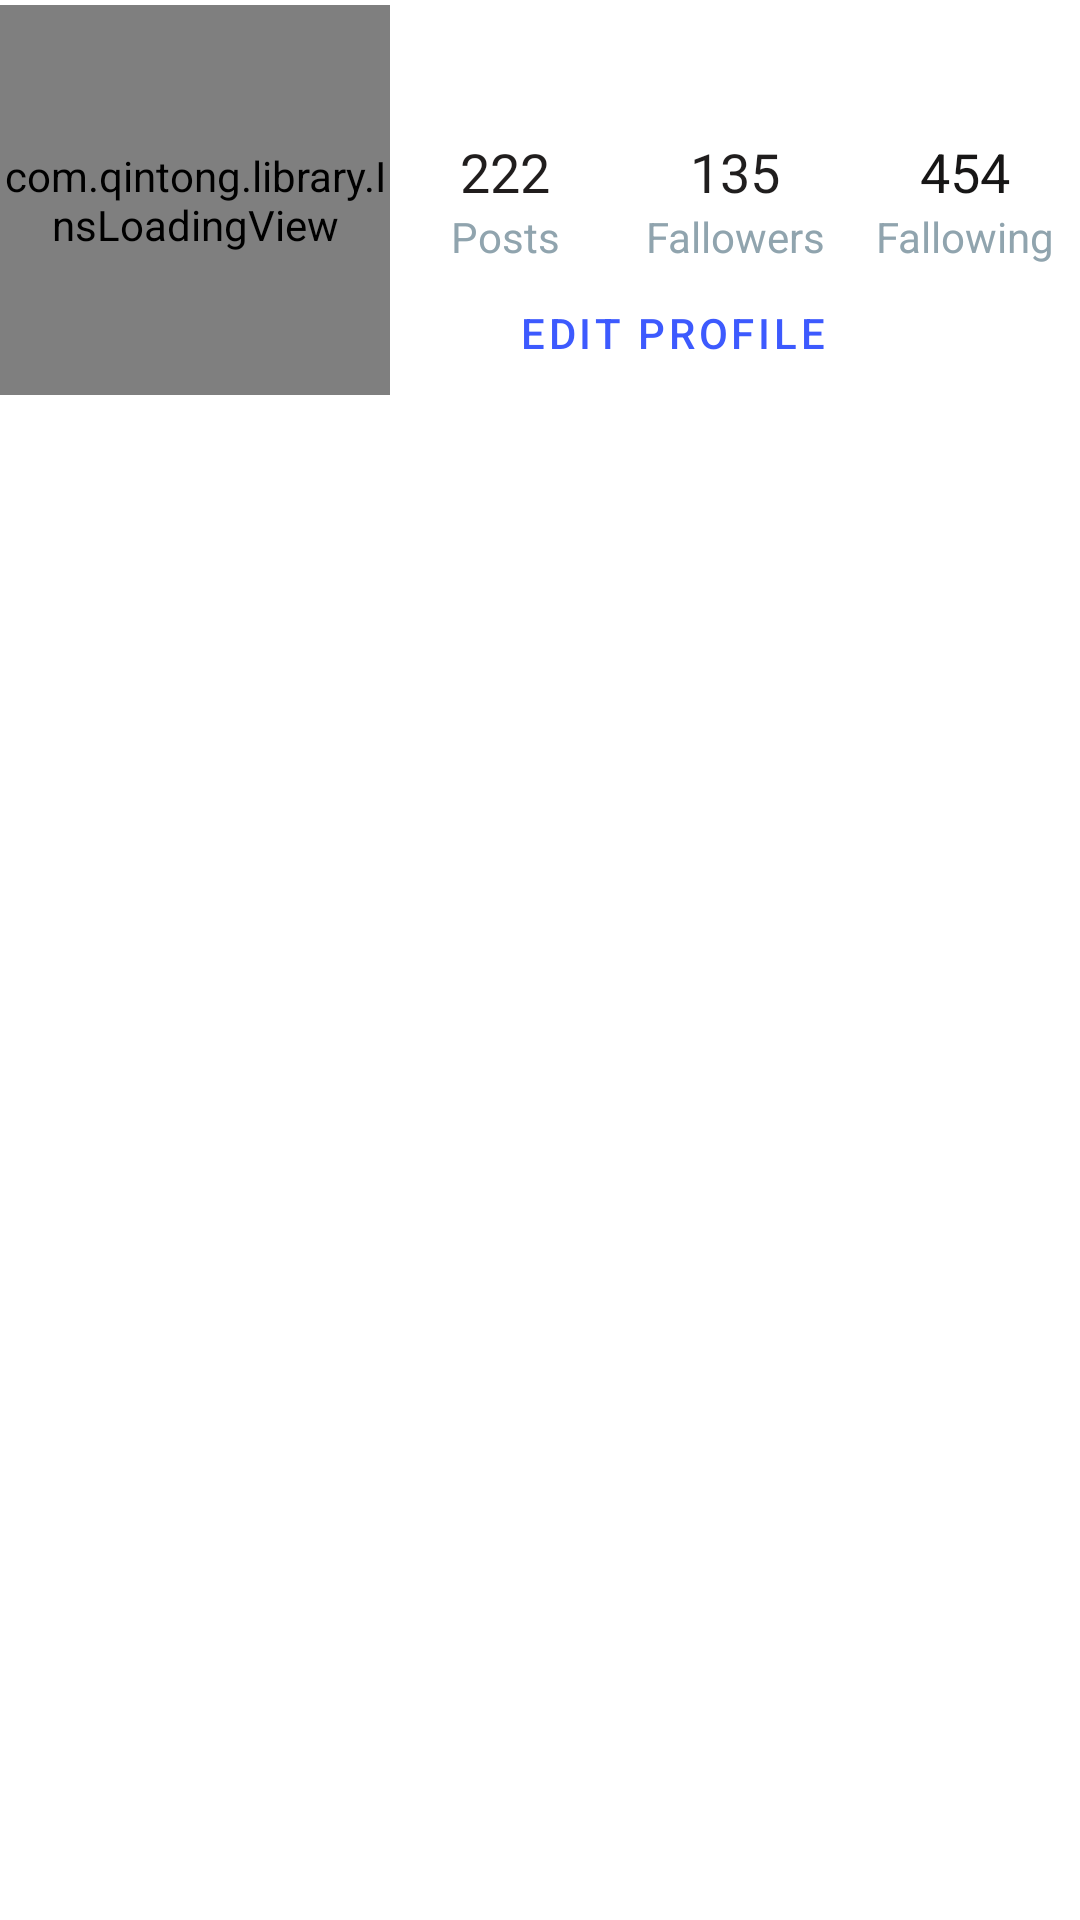

Here is an Android app screen rendered from its layout file. Give the layout XML and the strings, colors and styles it references.
<!-- AndroidManifest.xml: application theme Theme.MyInstagramClone -->
<!-- res/layout/fragment_profile.xml -->
<?xml version="1.0" encoding="utf-8"?>
<androidx.constraintlayout.widget.ConstraintLayout xmlns:android="http://schemas.android.com/apk/res/android"
    xmlns:app="http://schemas.android.com/apk/res-auto"
    xmlns:tools="http://schemas.android.com/tools"
    android:layout_width="match_parent"
    android:layout_height="wrap_content">

    <androidx.core.widget.NestedScrollView
        android:id="@+id/nestedScrollView2"
        android:layout_width="match_parent"
        android:layout_height="match_parent"
        android:fillViewport="true">

        <LinearLayout
            android:layout_width="match_parent"
            android:layout_height="wrap_content"
            android:orientation="vertical">

            <androidx.constraintlayout.widget.ConstraintLayout
                android:id="@+id/constraintLayout"
                android:layout_width="match_parent"
                android:layout_height="match_parent">

                <Button
                    android:id="@+id/button"
                    style="@style/Widget.MaterialComponents.Button.OutlinedButton"
                    android:layout_width="160dp"
                    android:layout_height="45dp"
                    android:layout_marginEnd="56dp"
                    android:text="Edit Profile"
                    app:layout_constraintBottom_toBottomOf="parent"
                    app:layout_constraintEnd_toEndOf="parent"
                    app:layout_constraintTop_toBottomOf="@+id/linearLayout4"
                    app:layout_constraintVertical_bias="0.0" />

                <com.qintong.library.InsLoadingView
                    android:id="@+id/imageViewUser"
                    android:layout_width="130dp"
                    android:layout_height="130dp"
                    android:layout_centerInParent="true"
                    android:src="@drawable/ic_launcher_background"
                    app:layout_constraintBottom_toBottomOf="parent"
                    app:layout_constraintStart_toStartOf="parent"
                    app:layout_constraintTop_toTopOf="parent"
                    app:status="unclicked" />

                <LinearLayout
                    android:id="@+id/linearLayout4"
                    android:layout_width="0dp"
                    android:layout_height="wrap_content"
                    android:orientation="horizontal"
                    app:layout_constraintBottom_toBottomOf="parent"
                    app:layout_constraintEnd_toEndOf="parent"
                    app:layout_constraintStart_toEndOf="@+id/imageViewUser"
                    app:layout_constraintTop_toTopOf="parent">

                    <LinearLayout
                        android:layout_width="0dp"
                        android:layout_height="match_parent"
                        android:layout_weight="1"
                        android:orientation="vertical">

                        <TextView
                            android:id="@+id/textView4"
                            android:layout_width="match_parent"
                            android:layout_height="wrap_content"
                            android:text="222"
                            android:textAlignment="center"
                            android:textColor="#201D1D"
                            android:textSize="18sp" />

                        <TextView
                            android:id="@+id/textViewPostsNumber"
                            android:layout_width="match_parent"
                            android:layout_height="wrap_content"
                            android:text="Posts"
                            android:textAlignment="center"
                            android:textColor="#90A4AE" />

                    </LinearLayout>

                    <LinearLayout
                        android:layout_width="0dp"
                        android:layout_height="match_parent"
                        android:layout_weight="1"
                        android:orientation="vertical">

                        <TextView
                            android:id="@+id/textView7"
                            android:layout_width="match_parent"
                            android:layout_height="wrap_content"
                            android:text="135"
                            android:textAlignment="center"
                            android:textColor="#201E1E"
                            android:textSize="18sp" />

                        <TextView
                            android:id="@+id/textView8"
                            android:layout_width="match_parent"
                            android:layout_height="wrap_content"
                            android:text="Fallowers"
                            android:textAlignment="center"
                            android:textColor="#90A4AE" />
                    </LinearLayout>

                    <LinearLayout
                        android:layout_width="0dp"
                        android:layout_height="wrap_content"
                        android:layout_weight="1"
                        android:orientation="vertical">

                        <TextView
                            android:id="@+id/textView5"
                            android:layout_width="match_parent"
                            android:layout_height="wrap_content"
                            android:text="454"
                            android:textAlignment="center"
                            android:textColor="#171616"
                            android:textSize="18sp" />

                        <TextView
                            android:id="@+id/textView6"
                            android:layout_width="match_parent"
                            android:layout_height="wrap_content"
                            android:text="Fallowing"
                            android:textAlignment="center"
                            android:textColor="#90A4AE" />
                    </LinearLayout>

                </LinearLayout>
            </androidx.constraintlayout.widget.ConstraintLayout>

            <androidx.recyclerview.widget.RecyclerView
                android:id="@+id/recyclerViewProfile"
                android:layout_width="match_parent"
                android:layout_height="600dp" />

        </LinearLayout>
    </androidx.core.widget.NestedScrollView>


</androidx.constraintlayout.widget.ConstraintLayout>
<!-- resources referenced by this layout -->
<resources>
  <style name="Theme.MyInstagramClone" parent="Theme.MaterialComponents.DayNight.NoActionBar">
          
          <item name="colorPrimary">#3D5AFE</item>
          <item name="colorPrimaryVariant">@color/purple_700</item>
          <item name="colorOnPrimary">@color/white</item>
          
          <item name="colorSecondary">@color/teal_200</item>
          <item name="colorSecondaryVariant">@color/teal_700</item>
          <item name="colorOnSecondary">@color/black</item>
          
          <item name="android:statusBarColor" tools:targetApi="l">?attr/colorPrimaryVariant</item>
          
      </style>
  <!-- not gathered from this repository: default colours our renderer supplied (Android Studio template values) -->
  <color name="purple_700">#FF3700B3</color>
  <color name="teal_200">#FF03DAC5</color>
  <color name="teal_700">#FF018786</color>
  <color name="black">#FF000000</color>
  <color name="white">#FFFFFFFF</color>
</resources>
